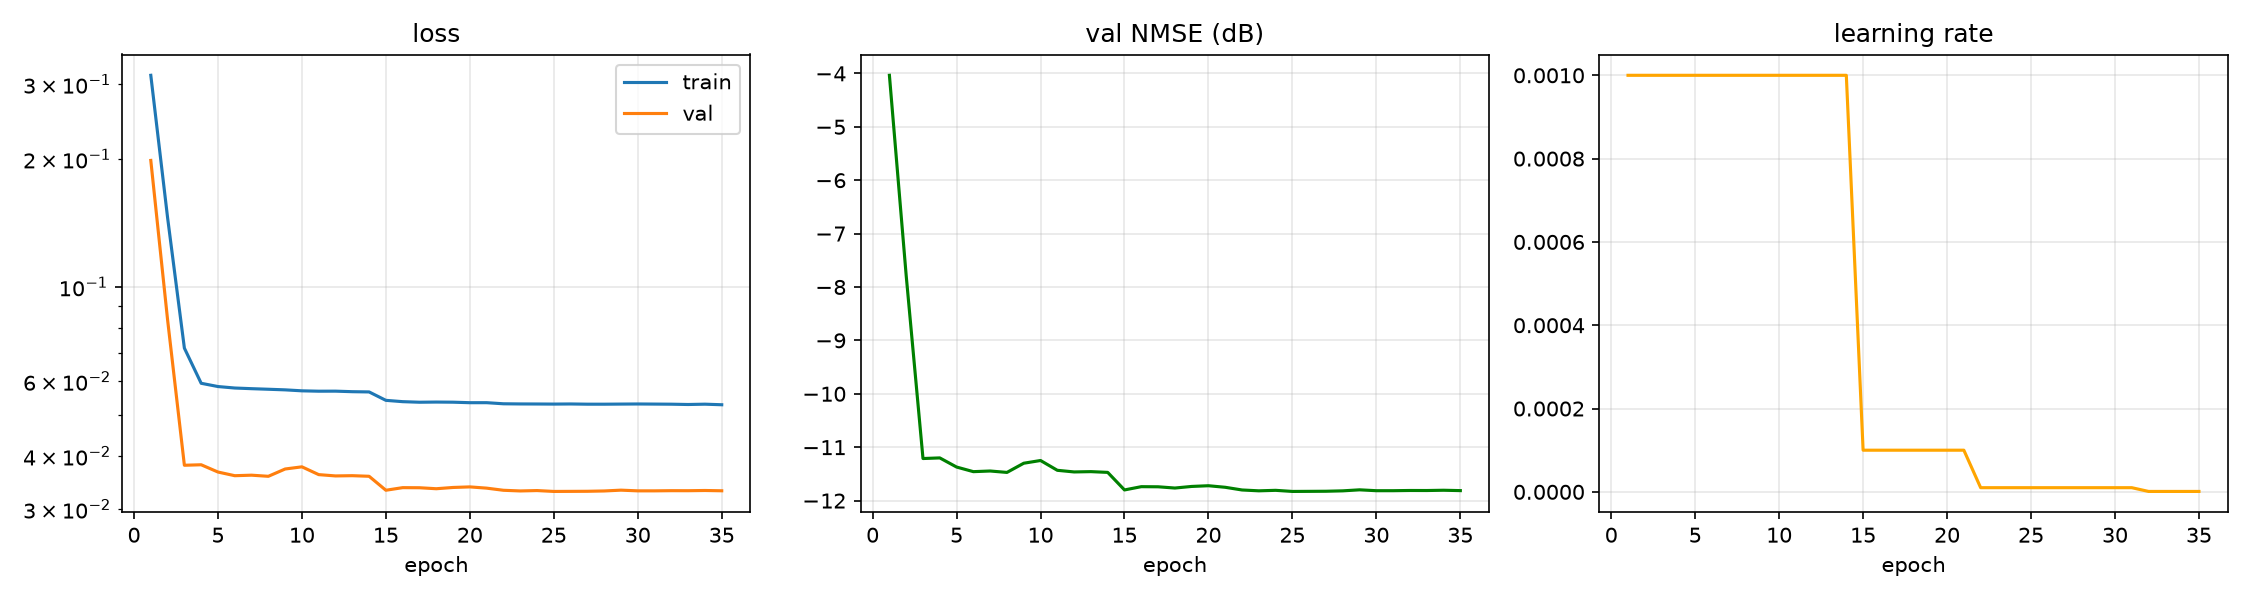

The table this chart was drawn from, first rows:
epoch, time, train_loss, val_loss, val_nmse_db, lr
1, 0.77, 0.3151, 0.1986, -4.036, 1.000e-03
2, 1.59, 0.1456, 0.0837, -7.788, 1.000e-03
3, 2.49, 0.0718, 0.03805, -11.21, 1.000e-03
4, 3.27, 0.05934, 0.03815, -11.2, 1.000e-03
5, 4.06, 0.0583, 0.03668, -11.37, 1.000e-03
6, 4.82, 0.05783, 0.03596, -11.46, 1.000e-03
7, 5.62, 0.05763, 0.03606, -11.45, 1.000e-03
8, 6.38, 0.05745, 0.03584, -11.47, 1.000e-03
9, 7.17, 0.05726, 0.03728, -11.3, 1.000e-03
10, 8.00, 0.05696, 0.03773, -11.25, 1.000e-03
11, 8.97, 0.05685, 0.03617, -11.43, 1.000e-03
12, 9.95, 0.05686, 0.03591, -11.46, 1.000e-03
13, 10.94, 0.0567, 0.03596, -11.46, 1.000e-03
14, 11.97, 0.05662, 0.03584, -11.47, 1.000e-03
15, 12.80, 0.0541, 0.03323, -11.8, 1.000e-04
16, 13.66, 0.05371, 0.0337, -11.74, 1.000e-04
17, 14.48, 0.05355, 0.03368, -11.74, 1.000e-04
18, 15.32, 0.0536, 0.0335, -11.77, 1.000e-04
19, 16.12, 0.05356, 0.03373, -11.73, 1.000e-04
20, 16.92, 0.05341, 0.03384, -11.72, 1.000e-04
21, 17.71, 0.05342, 0.03361, -11.75, 1.000e-04
22, 18.55, 0.0531, 0.03322, -11.8, 1.000e-05
23, 19.36, 0.05305, 0.0331, -11.82, 1.000e-05
24, 20.14, 0.05304, 0.03317, -11.81, 1.000e-05
25, 20.99, 0.05301, 0.03302, -11.83, 1.000e-05
26, 21.84, 0.05304, 0.03303, -11.83, 1.000e-05
27, 22.68, 0.05298, 0.03304, -11.82, 1.000e-05
28, 23.90, 0.05298, 0.0331, -11.82, 1.000e-05
29, 24.72, 0.05301, 0.03324, -11.8, 1.000e-05
30, 25.50, 0.05304, 0.03312, -11.81, 1.000e-05
31, 26.35, 0.05301, 0.03312, -11.81, 1.000e-05
32, 27.32, 0.05298, 0.03315, -11.81, 1.000e-06
33, 28.33, 0.05289, 0.03315, -11.81, 1.000e-06
34, 29.30, 0.05298, 0.03318, -11.81, 1.000e-06
35, 30.30, 0.05282, 0.03313, -11.81, 1.000e-06
